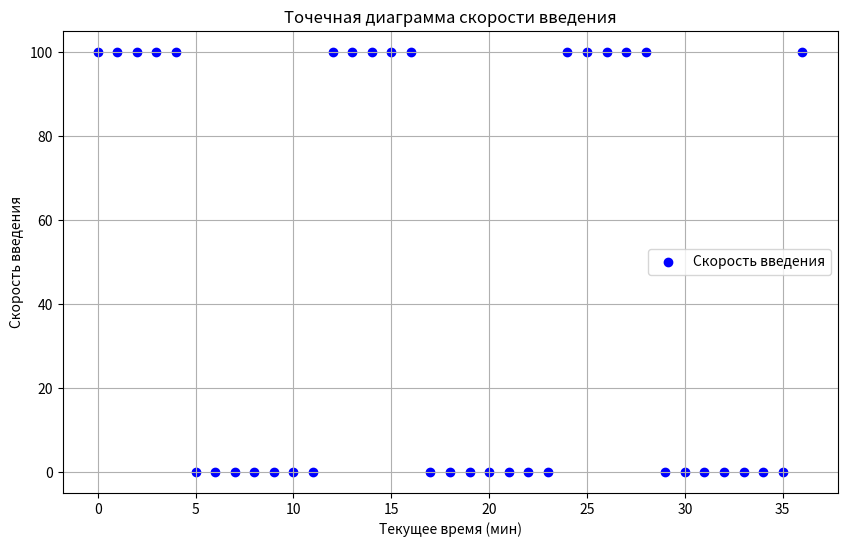

This chart was generated by the following Python code: (Note: this script raises an exception after producing the figure.)
import pandas as pd
import numpy as np
import matplotlib.pyplot as plt


data = pd.DataFrame({
    'Текущее время (мин)': np.arange(0, 37)
})


D2_constant = 12


data['Остаток'] = data['Текущее время (мин)'] % D2_constant


data['Скорость введения'] = np.where(data['Остаток'] < 5, 100, 0)


data['Период введения'] = D2_constant

plt.figure(figsize=(10, 6))
plt.scatter(data['Текущее время (мин)'], data['Скорость введения'], color='blue', label='Скорость введения')

plt.title('Точечная диаграмма скорости введения')
plt.xlabel('Текущее время (мин)')
plt.ylabel('Скорость введения')
plt.grid(True)
plt.legend()
plt.show()


file_path = '/mnt/data/infusion_speed_table.xlsx'
data.to_excel(file_path, index=False)

file_path